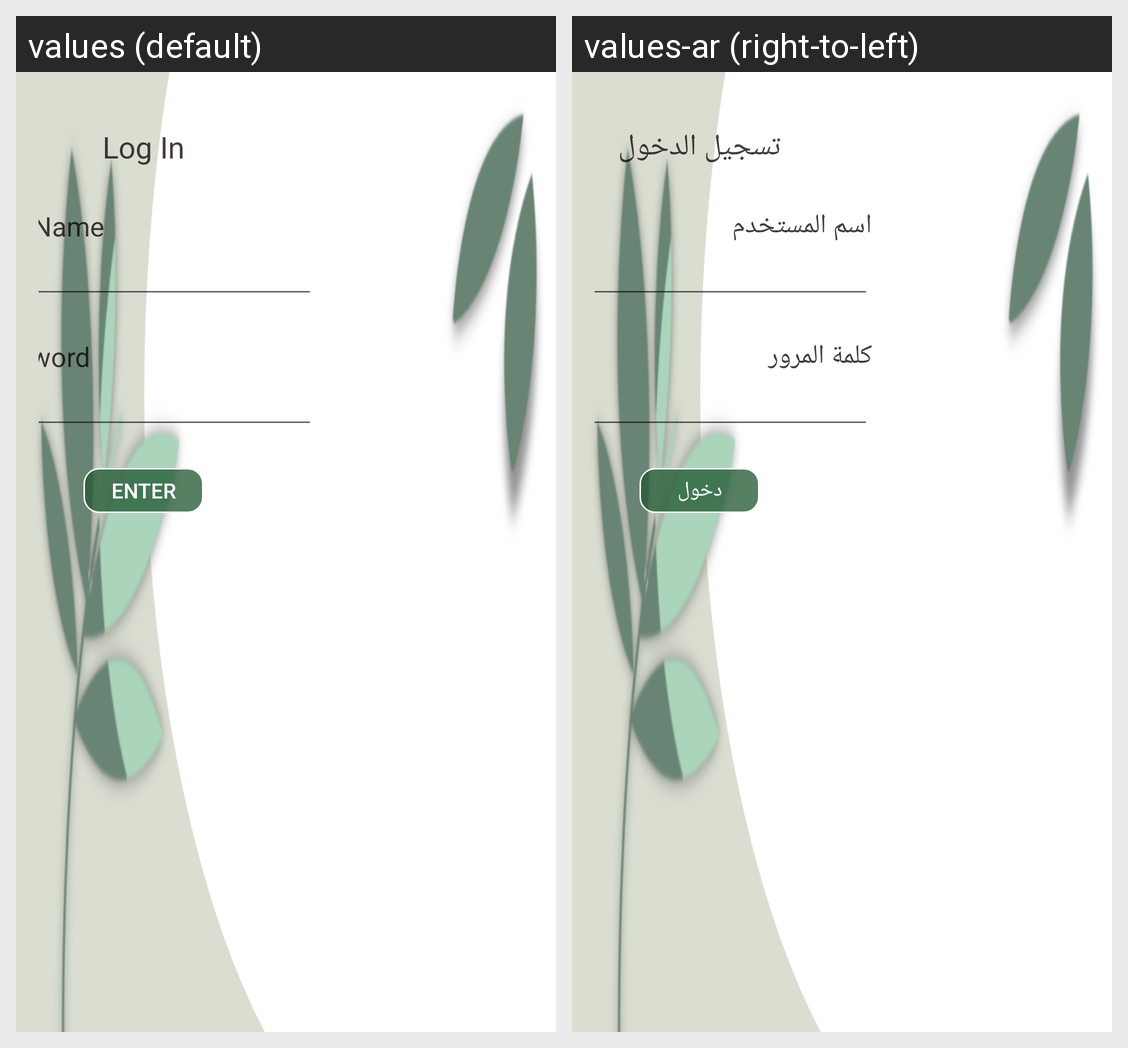

For this localized Android screen grid, give each drawn string resource with its value in every locale shown.
Android screen res/layout/log_in.xml rendered under 2 locales, left to right: values (default), values-ar (right-to-left). Device: Nexus 5 (rendered at 1080×1920; each locale shown at half size, 540×960, under a caption strip naming it); theme AppTheme.
Strings drawn on this screen, with the default value and each locale's value (text and hints the layout hard-codes, and strings that could not be matched under every locale, appear in the picture but are not listed):

log_in
  values: Log In
  values-ar: تسجيل الدخول

user_name
  values: User Name
  values-ar: اسم المستخدم

password
  values: Password
  values-ar: كلمة المرور

enter
  values: Enter
  values-ar: دخول
